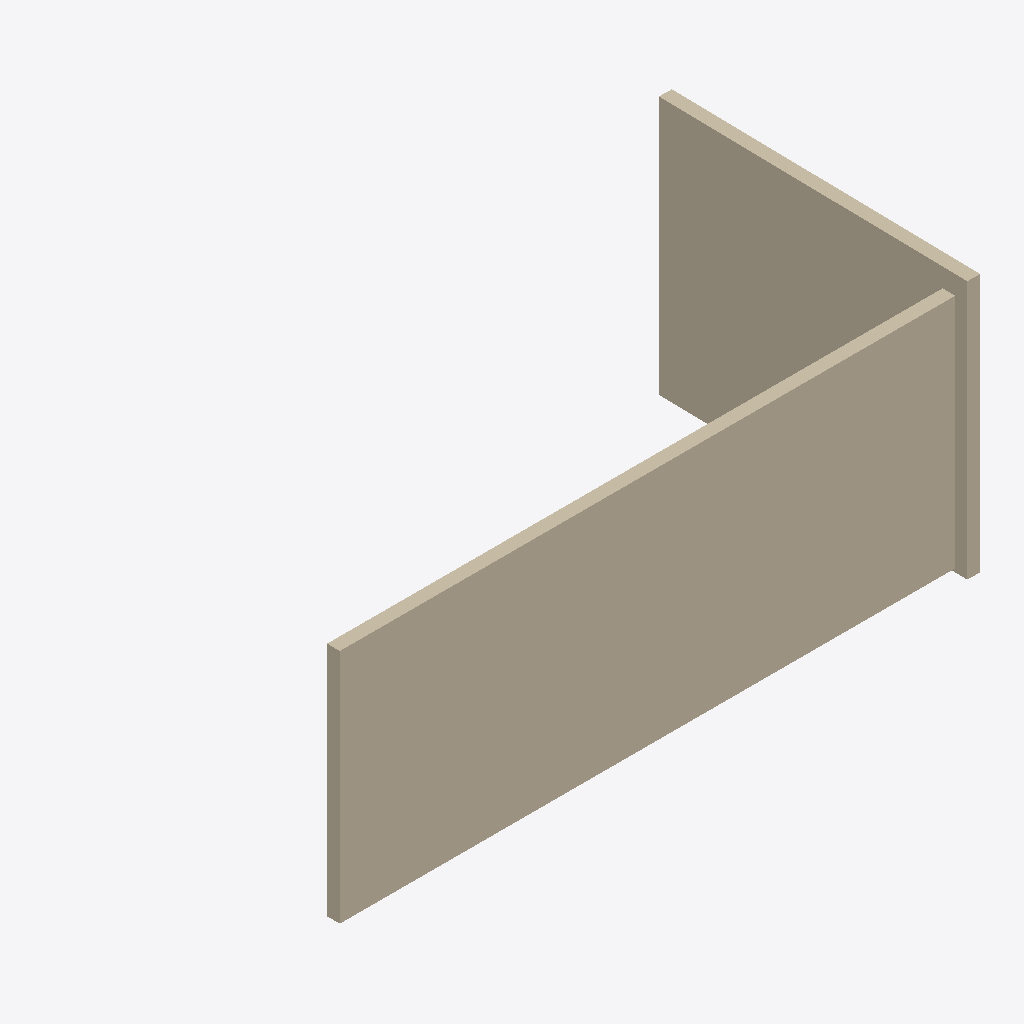
Isometric view of an IFC building model (IFC-SPF (STEP), schema IFC4, length unit metre), seen from the south-west, elements coloured by IFC class: 2 walls (beige).
Extent 6.0 m × 3.0 m × 2.4 m (x, y, z). Storeys (1): storey-1 at 0.00 m. Elements (2): 2 IfcWall.

HEADER;
FILE_DESCRIPTION(('ViewDefinition[DesignTransferView]'),'2;1');
FILE_NAME('/dev/null','2026-11-14T15:46:06+08:00',(''),(''),'IfcOpenShell 0.8.4','IfcOpenShell 0.8.4','Nobody');
FILE_SCHEMA(('IFC4'));
ENDSEC;
DATA;
#1=IFCPROJECT('0gcnkthyjVrxX829i860Nc',$,'photo-room-d7ac9f7de3c8464088a722eef2ce11b6',$,$,$,$,(#10,#15),#5);
#17=IFCSITE('0Mm_t21eLRHAo0s_FtYMuz',$,'Site (location unspecified)',$,$,$,$,$,$,$,$,$,$,$);
#18=IFCBUILDING('1JCMp6P9fGn9c2L5ojebZF',$,'Building (unverified)',$,$,$,$,$,$,$,$,$);
#21=IFCBUILDINGSTOREY('1tUQuF5EnO_8X4eeuYyNwE',$,'storey-1',$,$,$,$,$,$,0.0);
#23=IFCWALL('1$v8D8xZjGZPJwrLFjwY6U',$,'wall-06350fcfc37426e2',$,$,#53,#39,$,$);
#60=IFCWALL('0KvLT0ObTHAhxnjDl1Oxv6',$,'wall-8eb3e70381275f0f',$,$,#89,#76,$,$);
ENDSEC;
